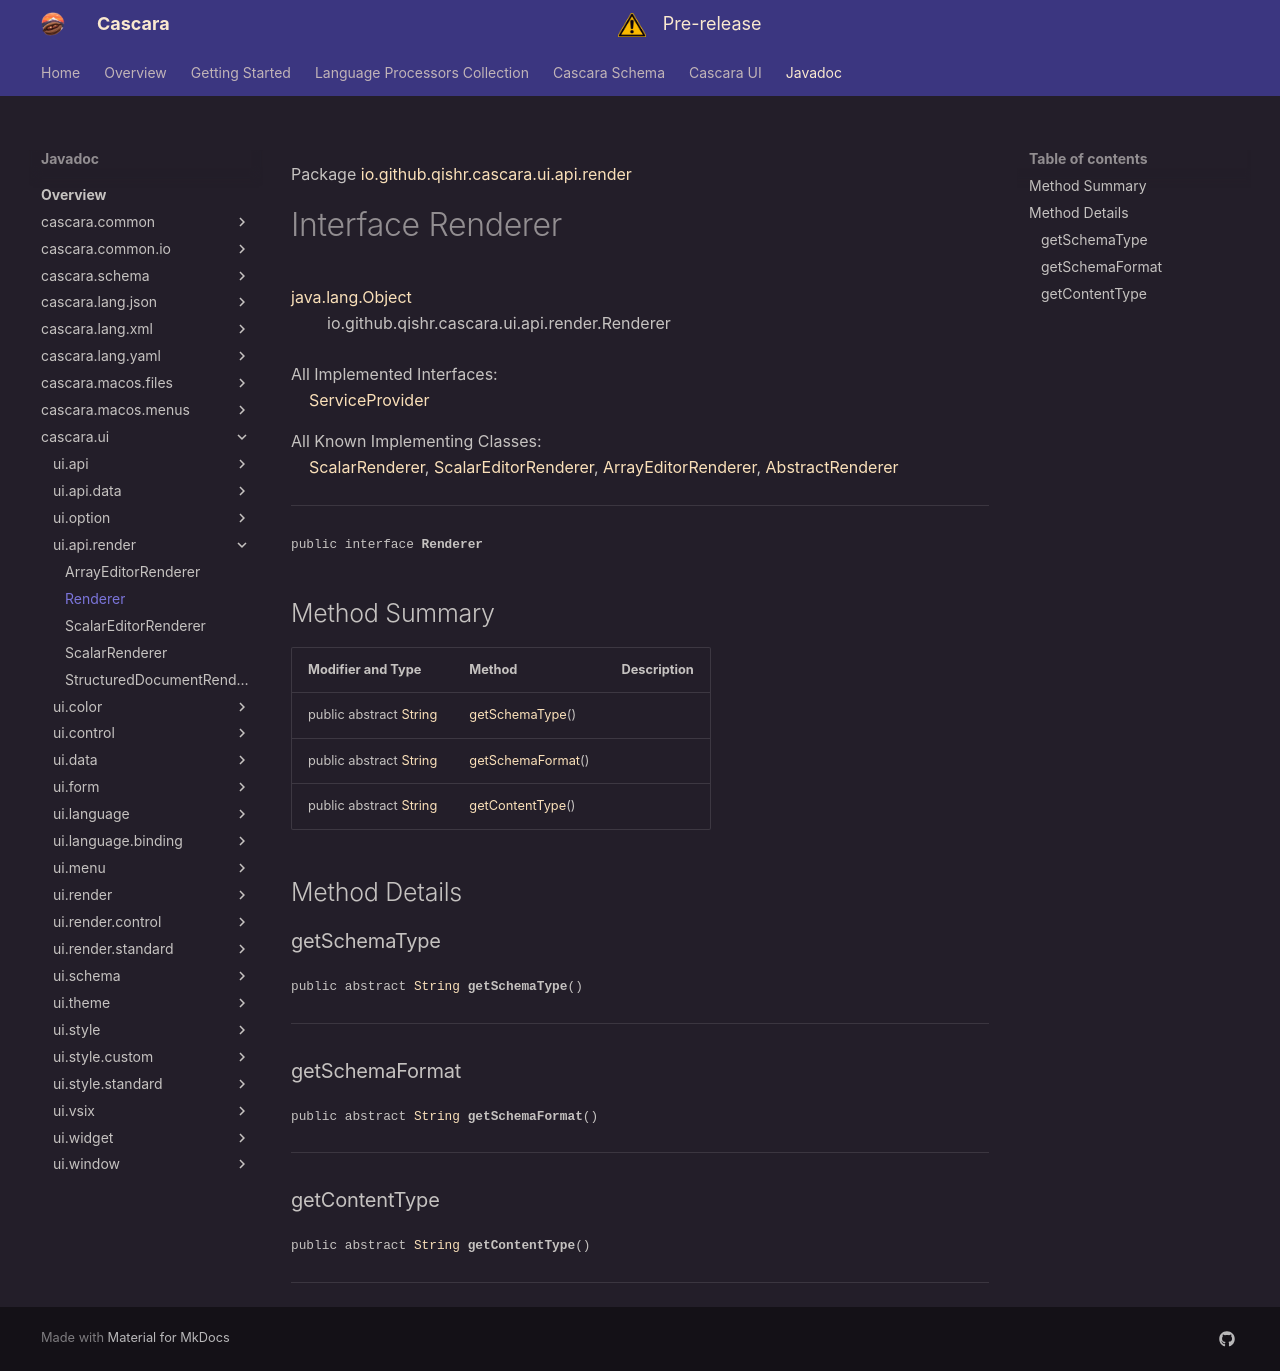

repository: qishr/qishr.github.io · page: javadoc/latest/cascara.ui/io/github/qishr/cascara/ui/api/render/Renderer/index.html · generator: mkdocs

Package [io.github.qishr.cascara.ui.api.render](index.md)

# Interface Renderer
[java.lang.Object](https://docs.oracle.com/en/java/javase/24/docs/api/java.base/java/lang/Object.html)<br/>
        io.github.qishr.cascara.ui.api.render.Renderer<br/>
<br/>
All Implemented Interfaces:<br/>
    [ServiceProvider](../../../../../../../../cascara.common/io/github/qishr/cascara/common/service/ServiceProvider.md)

All Known Implementing Classes:<br/>
    [ScalarRenderer](../../../../../../../io/github/qishr/cascara/ui/api/render/ScalarRenderer.md), [ScalarEditorRenderer](../../../../../../../io/github/qishr/cascara/ui/api/render/ScalarEditorRenderer.md), [ArrayEditorRenderer](../../../../../../../io/github/qishr/cascara/ui/api/render/ArrayEditorRenderer.md), [AbstractRenderer](../../../../../../../io/github/qishr/cascara/ui/render/AbstractRenderer.md)


----

<span style="font-family: monospace; font-size: 80%;">public interface __Renderer__</span>


## Method Summary

| Modifier and Type                                                                                            | Method                                | Description |
|--------------------------------------------------------------------------------------------------------------|---------------------------------------|-------------|
| public abstract [String](https://docs.oracle.com/en/java/javase/24/docs/api/java.base/java/lang/String.html) | [getSchemaType](#getschematype)()     |             |
| public abstract [String](https://docs.oracle.com/en/java/javase/24/docs/api/java.base/java/lang/String.html) | [getSchemaFormat](#getschemaformat)() |             |
| public abstract [String](https://docs.oracle.com/en/java/javase/24/docs/api/java.base/java/lang/String.html) | [getContentType](#getcontenttype)()   |             |



## Method Details

### getSchemaType

<span style="font-family: monospace; font-size: 80%;">public abstract [String](https://docs.oracle.com/en/java/javase/24/docs/api/java.base/java/lang/String.html) __getSchemaType__()</span>




---

### getSchemaFormat

<span style="font-family: monospace; font-size: 80%;">public abstract [String](https://docs.oracle.com/en/java/javase/24/docs/api/java.base/java/lang/String.html) __getSchemaFormat__()</span>




---

### getContentType

<span style="font-family: monospace; font-size: 80%;">public abstract [String](https://docs.oracle.com/en/java/javase/24/docs/api/java.base/java/lang/String.html) __getContentType__()</span>




---
